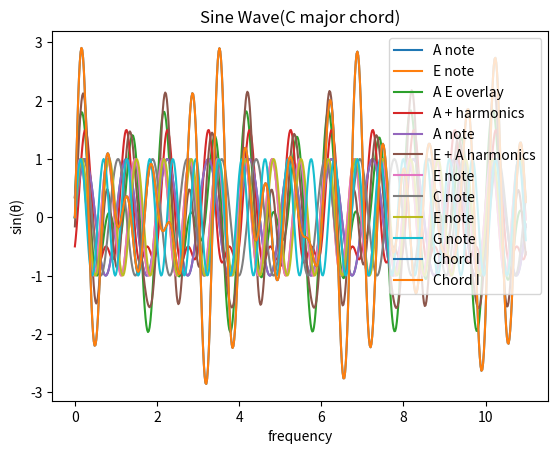

Here is the Python script that generated this plot:
import numpy as np
import pandas as pd
import matplotlib.pyplot as plt
from matplotlib import font_manager
from math import pi

# A sin(kx -wt + phi)
# A=110/20
# D=146.8
# E=164.8
k=10
fA = 110
fD=146.8
fE=164.8
fC=130.8
fG=196.0
w1 = np.arange(0, fA/10, 0.02)
yA = np.sin(2*pi*w1)
y2 = 0.5*np.sin(4*pi*(w1+0.37))
y3 = yA+y2
yD = np.sin(2*pi*w1*fD/fA)
yE = np.sin(2*pi*w1*fE/fA+0.35)
yAE= yA+ yE
plt.xlabel('frequency')
plt.ylabel('sin(θ)')
plt.plot(w1, yA, label='A note')
# plt.plot(w1, y2, label='harmonics')
# plt.plot(w1, y3, label='Overlay')
plt.plot(w1, yE, label='E note')
plt.plot(w1, yAE, label='A E overlay')
plt.title('Sine Wave(A=110Hz, E=164.8Hz)')
plt.legend(loc='upper right')
plt.show()

plt.plot(w1, y3, label="A + harmonics")
plt.plot(w1, yA, label='A note')
plt.legend(loc='upper right')
plt.show()

y4 = yE + y3
plt.plot(w1, y4, label="E + A harmonics")
plt.plot(w1, yE, label='E note')
plt.legend(loc='upper right')
plt.show()

yC = np.sin(2*pi*w1*fC/fA)
yE = np.sin(2*pi*w1*fE/fA)
yG = np.sin(2*pi*w1*fG/fA)
I = yC+yE+yG
plt.plot(w1, yC, label="C note")
plt.plot(w1, yE, label='E note')
plt.plot(w1, yG, label='G note')
plt.plot(w1, I, label='Chord I')

plt.title('Sine Wave(C major chord)')
plt.legend(loc='upper right')
plt.show()

plt.plot(w1, I, label='Chord I')
plt.title('Sine Wave(C major chord)')
plt.legend(loc='upper right')
plt.show()

